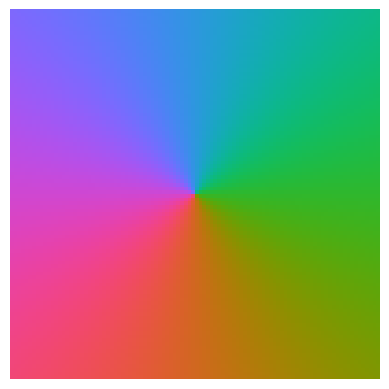

The matplotlib source for this figure:
import matplotlib.pyplot as plt
import numpy as np
import numpy.linalg as la

"""
This helper script generates a cyclic colormap based on D.A. Green's
cubehelix colormap as decribed in:
https://ui.adsabs.harvard.edu/abs/2011BASI...39..289G/abstract

Last tested with:
* numpy 1.17.3
* matplotlib 3.0.2
"""


def py_ang(v2, v1=[1, 0]):
    """
    Returns the angle in radians between vectors 'v1' and 'v2'
    By default, this calculates radians on the unit circle from 0 = [1,0]
    Note the correction for angles greater than 180 degrees, i.e. having y-value<0
    """
    cosang = np.dot(v1, v2)
    sinang = la.norm(np.cross(v1, v2))
    if v2[1] < 0:
        return 2 * np.pi - np.arctan2(sinang, cosang)
    else:
        return np.arctan2(sinang, cosang)


def cubeellipse(theta, lam=0.5, gamma=1.0, s=4.0, r=1.0, h=2.0):
    """
    :param lam:
        intensity value 0 to 1
    :param gamma:
        nonlinear reweighting power to emphasize low-intensity values
        (gamma < 1) or high-intensity values (gamma > 1)
    :param s:
        The hue of the starting color: (0, 1, 2) -> (blue, red, green)
    :param r:
        Number of rotations through R->G->B to make
    :param h:
        Hue parameter controlling saturation
    """
    lam = lam**gamma

    a = h * lam * (1 - lam) * 0.5
    v = np.array(
        [[-0.14861, 1.78277], [-0.29227, -0.90649], [1.97294, 0.0]], dtype=np.float32
    )
    ctarray = np.array([np.cos(theta * r + s), np.sin(theta * r + s)], dtype=np.float32)
    return (lam + a * v.dot(ctarray)).T


def generate_linear_colormap():
    """Generate a linear colormap.

    Prints out linear version of colormap that is 50 pixels wide and 600 pixels
    tall. In this configuration, the user needs to save, crop, and rotate the
    colormap COUNTER-CLOCKWISE to get a 0.1-1.0 linear scale.
    """
    width = 50
    height = 600
    # To get the final linear colormap, we rotate this counter-clockwise since
    # values will save top->bottom.
    rgb = np.asarray(
        [
            width * [cubeellipse(theta)]
            for theta in np.arange(0, 2 * np.pi, 2 * np.pi / height)
        ]
    )
    plt.imshow(rgb)
    plt.axis("off")
    plt.show()
    return


def generate_cyclic_colormap():
    """Generate a square colormap.

    Generates a square colored by the cubeellipse angle color at that point on
    a unit circle. Use this output to make colormaps for papers using images
    colored by the linear colormap above.
    """
    n = 100
    x = np.linspace(-1, 1, n)
    y = np.linspace(1, -1, n)
    xx, yy = np.meshgrid(x, y)
    rgb = np.empty((n, n, 3))
    for i in range(n):
        for j in range(n):
            rgb[i][j] = cubeellipse(py_ang([xx[i][j], yy[i][j]]))
    plt.imshow(rgb)
    plt.axis("off")
    plt.show()
    return


if __name__ == "__main__":
    generate_linear_colormap()
    generate_cyclic_colormap()
